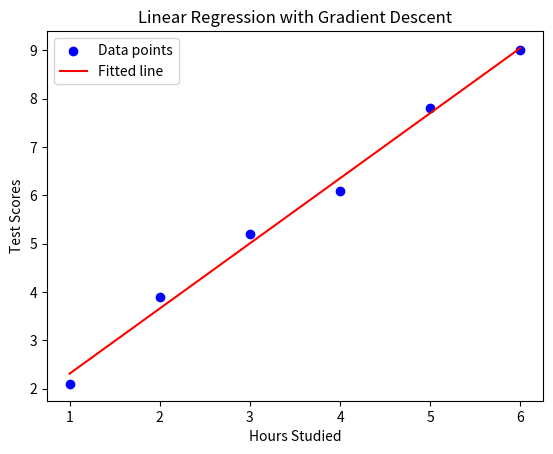

Reproduce this figure in Python.
import numpy as np 
import matplotlib.pyplot as plt

x = np.array([1, 2, 3, 4, 5, 6]) # hours studied 
y = np.array([2.1, 3.9, 5.2, 6.1, 7.8, 9.0]) # test scores
# Initialize parameters for gradient descent    
w = 0  # slope
b = 0  # intercept
learning_rate = 0.01 
num_iterations = 1500
tolerance = 1e-7
previous_loss = np.inf

# Gradient descent loop
for i in range(num_iterations):
    # Compute predictions and gradients using the current parameters
    y_pred = w * x + b
    error = y - y_pred

    # Compute gradients
    dw = (-2/len(x)) * np.sum(x * error) # gradient with respect to w
    db = (-2/len(x)) * np.sum(error) # gradient with respect to b

    # Update parameters
    w -= learning_rate * dw
    b -= learning_rate * db

    # Measure loss after the update so it matches the reported parameters
    y_pred = w * x + b
    loss = np.mean((y - y_pred) ** 2)
    if i % 100 == 0:
        print(f"Iteration {i + 1}: Loss = {loss}")

    if abs(previous_loss - loss) < tolerance:
        print(f"Converged after {i + 1} iterations.")
        break
    previous_loss = loss

print(f"Final loss: {loss}")
print(f"Optimized slope (w): {w}")
print(f"Optimized intercept (b): {b}")

plt.scatter(x, y, color='blue', label='Data points')
plt.plot(x, w * x + b, color='red', label='Fitted line')
plt.xlabel('Hours Studied')
plt.ylabel('Test Scores')
plt.title('Linear Regression with Gradient Descent')
plt.legend()
plt.show()
